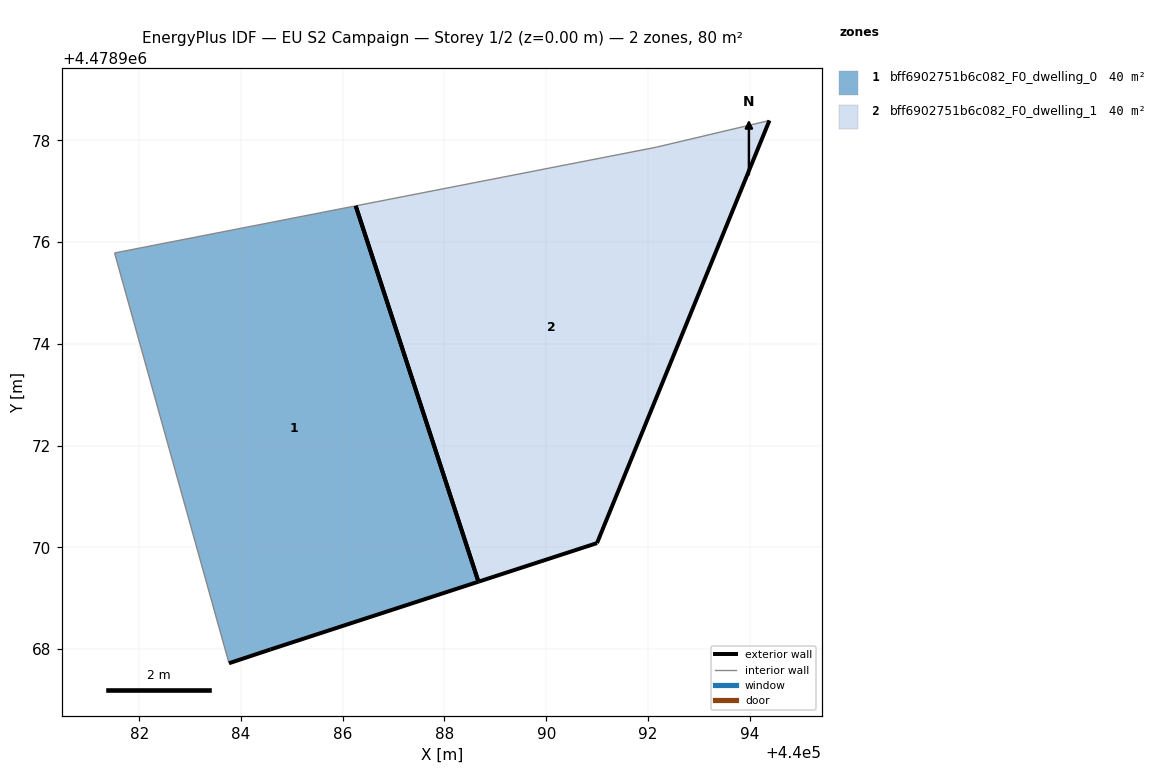
=== STOREY PLAN SPEC (per zone: floor XY polygon, exterior-wall plan segments, windows/doors) ===
zone 1: bff6902751b6c082_F0_dwelling_0  (40.2 m²)
  floor: (440088.67, 4478969.32) (440086.26, 4478976.71) (440081.51, 4478975.79) (440083.76, 4478967.72) (440084.58, 4478967.99)
  exterior wall: (440088.67, 4478969.32) – (440084.58, 4478967.99)  [4.3 m]
  exterior wall: (440084.58, 4478967.99) – (440083.76, 4478967.72)  [0.9 m]
  exterior wall: (440086.26, 4478976.71) – (440088.67, 4478969.32)  [7.8 m]
  interior walls: 2
zone 2: bff6902751b6c082_F0_dwelling_1  (40.2 m²)
  floor: (440091.00, 4478970.08) (440094.39, 4478978.39) (440092.16, 4478977.87) (440086.26, 4478976.71) (440088.67, 4478969.32)
  exterior wall: (440094.39, 4478978.39) – (440091.00, 4478970.08)  [9.0 m]
  exterior wall: (440091.00, 4478970.08) – (440088.67, 4478969.32)  [2.5 m]
  exterior wall: (440088.67, 4478969.32) – (440086.25, 4478976.71)  [7.8 m]
  interior walls: 2

=== DERIVED (storey summary) ===
Building: EU S2 Campaign
Storey: 1 of 2  (floor level z = 0.00 m)
Storey gross floor area: 80.4 m²
Zones on this storey: 2
  - bff6902751b6c082_F0_dwelling_0: floor 40.2 m²; exterior wall 12.9 m (38.8 m²); WWR 0.0%
  - bff6902751b6c082_F0_dwelling_1: floor 40.2 m²; exterior wall 19.2 m (57.6 m²); WWR 0.0%
Zone adjacency: (none detected)